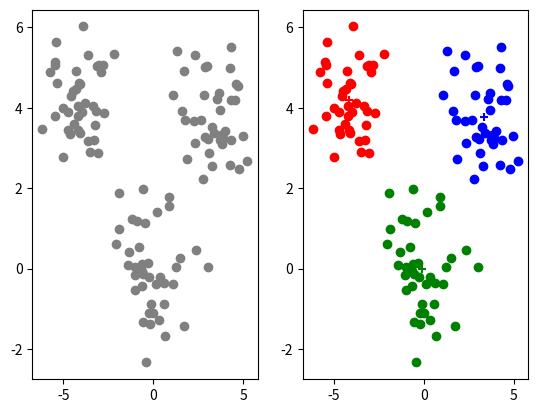

Python code for this plot:
import numpy as np 
import matplotlib.pyplot as plt 


## get distances between centroid and points
def distance(data,seeds):
	return np.sqrt(np.sum((seeds[:, np.newaxis, :] - data[np.newaxis, :, :])**2, axis=2))

## get centroid
def centroid(points):
	return np.mean(points, axis=0)


## create fake data groups
mean  = [0, 0]
cov   = [[1, 0], [0, 1]]
mean2 = [3,4]
cov2  = [[1, 0], [0, 1]]
mean3 = [-4,4]
cov3  = [[1, 0], [0, 1]]

x, y = np.random.multivariate_normal(mean, cov, 40).T
x2, y2 = np.random.multivariate_normal(mean2, cov2, 40).T
x3, y3 = np.random.multivariate_normal(mean3, cov3, 40).T

X = np.concatenate((x,x2,x3))
Y = np.concatenate((y,y2,y3))
data = np.stack((X,Y),axis = 1)


## set number of clusters and iterations
num_c = 3
itera = 30 

## set and create centorid seeds
centroids = np.zeros((num_c,2))

for i in range(num_c):
	centroids[i,:] = np.random.uniform(low = -6, high = 8, size = 2)


## get clusters
for i in range(itera):

	## get distances and label each point with the closest centroid
	dist = distance(data, centroids)
	logical =  np.argmax((dist == np.min(dist, axis=0, keepdims=True)).astype(int),axis = 0)


	clstr = []
	for idx,i in enumerate(np.unique(logical)):

		## get index of centroid 
		ind = [index for index, value in enumerate(logical) if value == i]

		## get points
		new_data = data[ind]

		## update centroids
		new_centroid = centroid(new_data)
		centroids[idx,:] = new_centroid

		## save cluster
		clstr.append(new_data)



## plot data and clusters
colors = ['red','blue','green']
fig, ax = plt.subplots(1, 2)

for idx, i in enumerate(clstr):

	ax[1].scatter(i[:,0],i[:,1],color = colors[idx])
	ax[1].scatter(centroids[idx,0],centroids[idx,1],marker='+',color = colors[idx])

ax[0].scatter(X,Y,color = 'gray')
plt.show()












